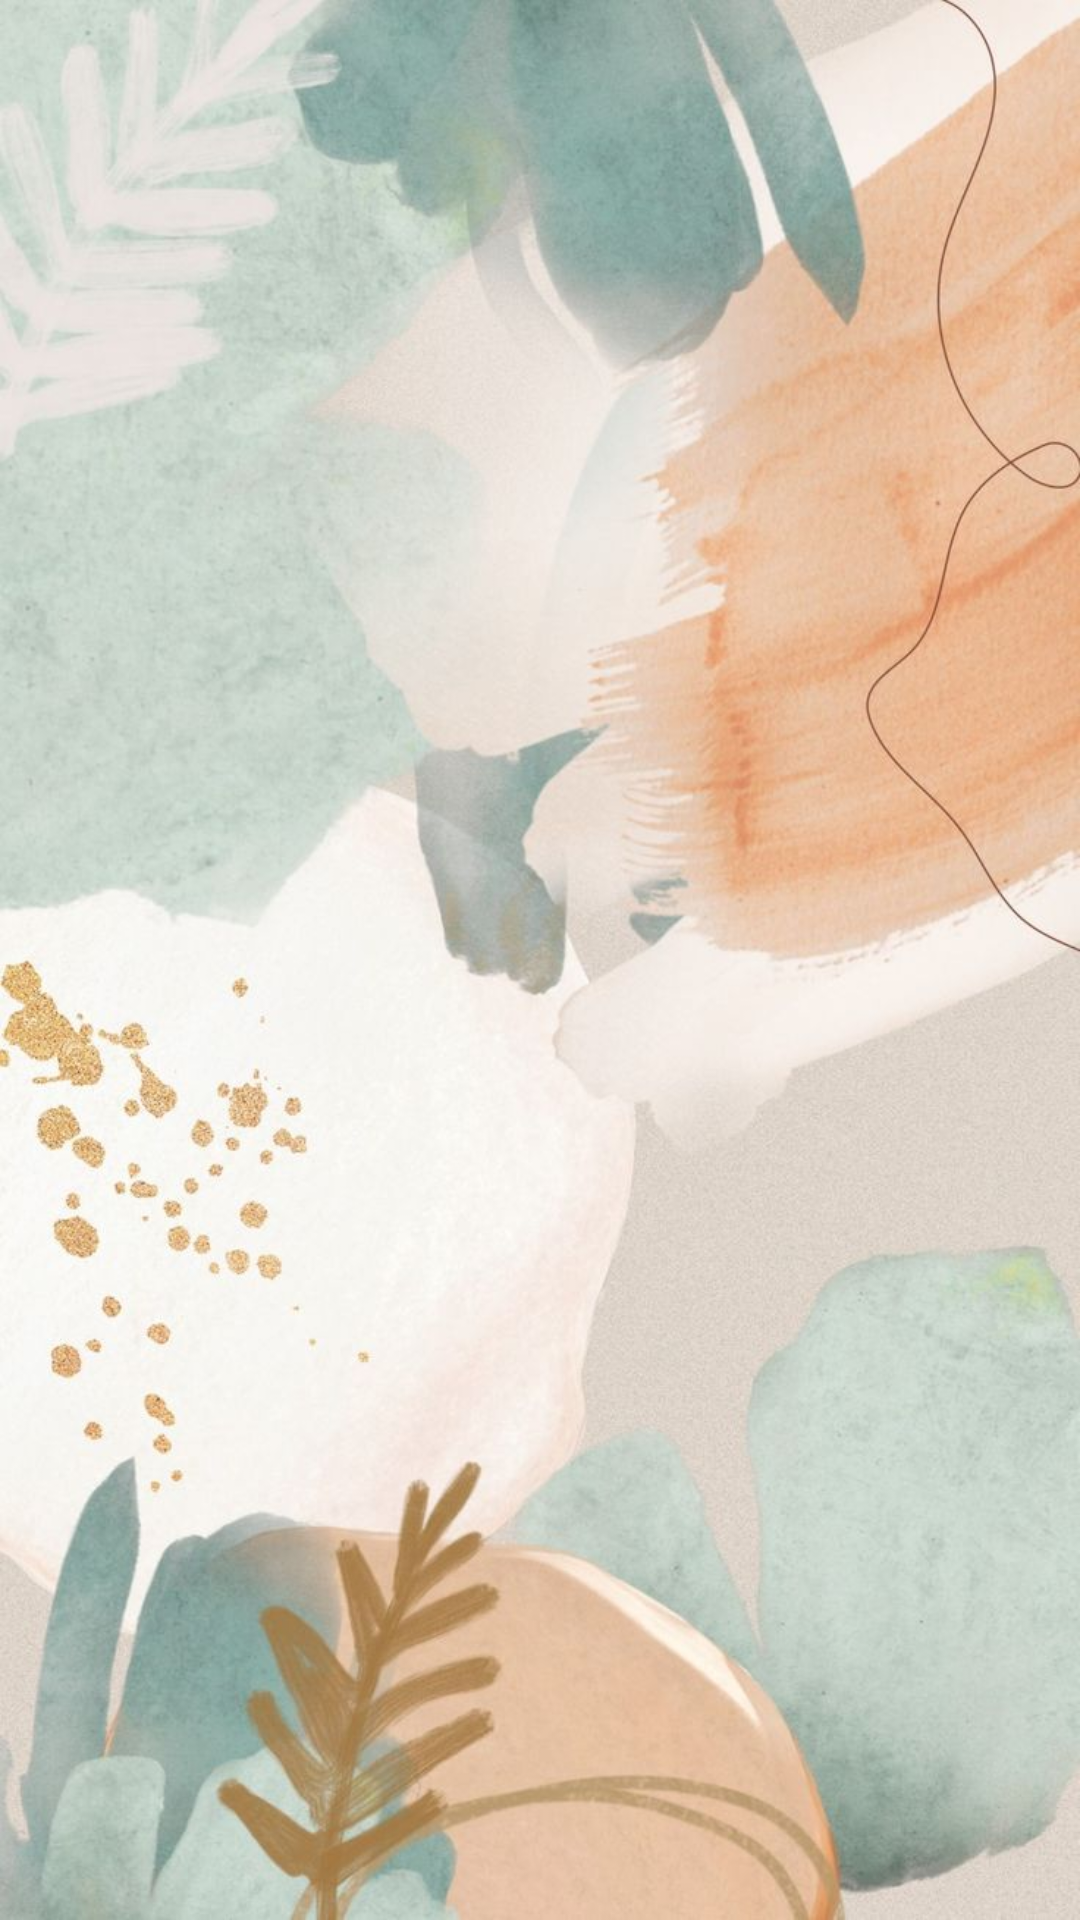

The Android layout XML behind this screen, and the referenced resources:
<!-- AndroidManifest.xml: application theme Theme.PersonalPlanner -->
<!-- res/layout/fragment_splash.xml -->
<?xml version="1.0" encoding="utf-8"?>
<FrameLayout xmlns:android="http://schemas.android.com/apk/res/android"
    xmlns:tools="http://schemas.android.com/tools"
    android:layout_width="match_parent"
    android:layout_height="match_parent"
    tools:context=".ui.fragment.SplashFragment"
    android:background="@drawable/wallpaper">


</FrameLayout>
<!-- resources referenced by this layout -->
<resources>
  <!-- drawable wallpaper: jpg bitmap (drawable, 94193 bytes) -->
  <style name="Theme.PersonalPlanner" parent="Theme.MaterialComponents.DayNight.DarkActionBar">
          
          <item name="colorPrimary">@color/color_primary</item>
          <item name="colorPrimaryVariant">@color/color_primary_variant</item>
          <item name="colorOnPrimary">@color/white</item>
          
          <item name="colorSecondary">@color/teal_200</item>
          <item name="colorSecondaryVariant">@color/teal_700</item>
          <item name="colorOnSecondary">@color/black</item>
          
          <item name="android:statusBarColor">?attr/colorPrimaryVariant</item>
          
      </style>
  <color name="color_primary">#9B829D</color>
  <color name="color_primary_variant">#735176</color>
  <color name="white">#FFFFFFFF</color>
  <color name="teal_200">#FF03DAC5</color>
  <color name="teal_700">#FF018786</color>
  <color name="black">#FF000000</color>
</resources>
